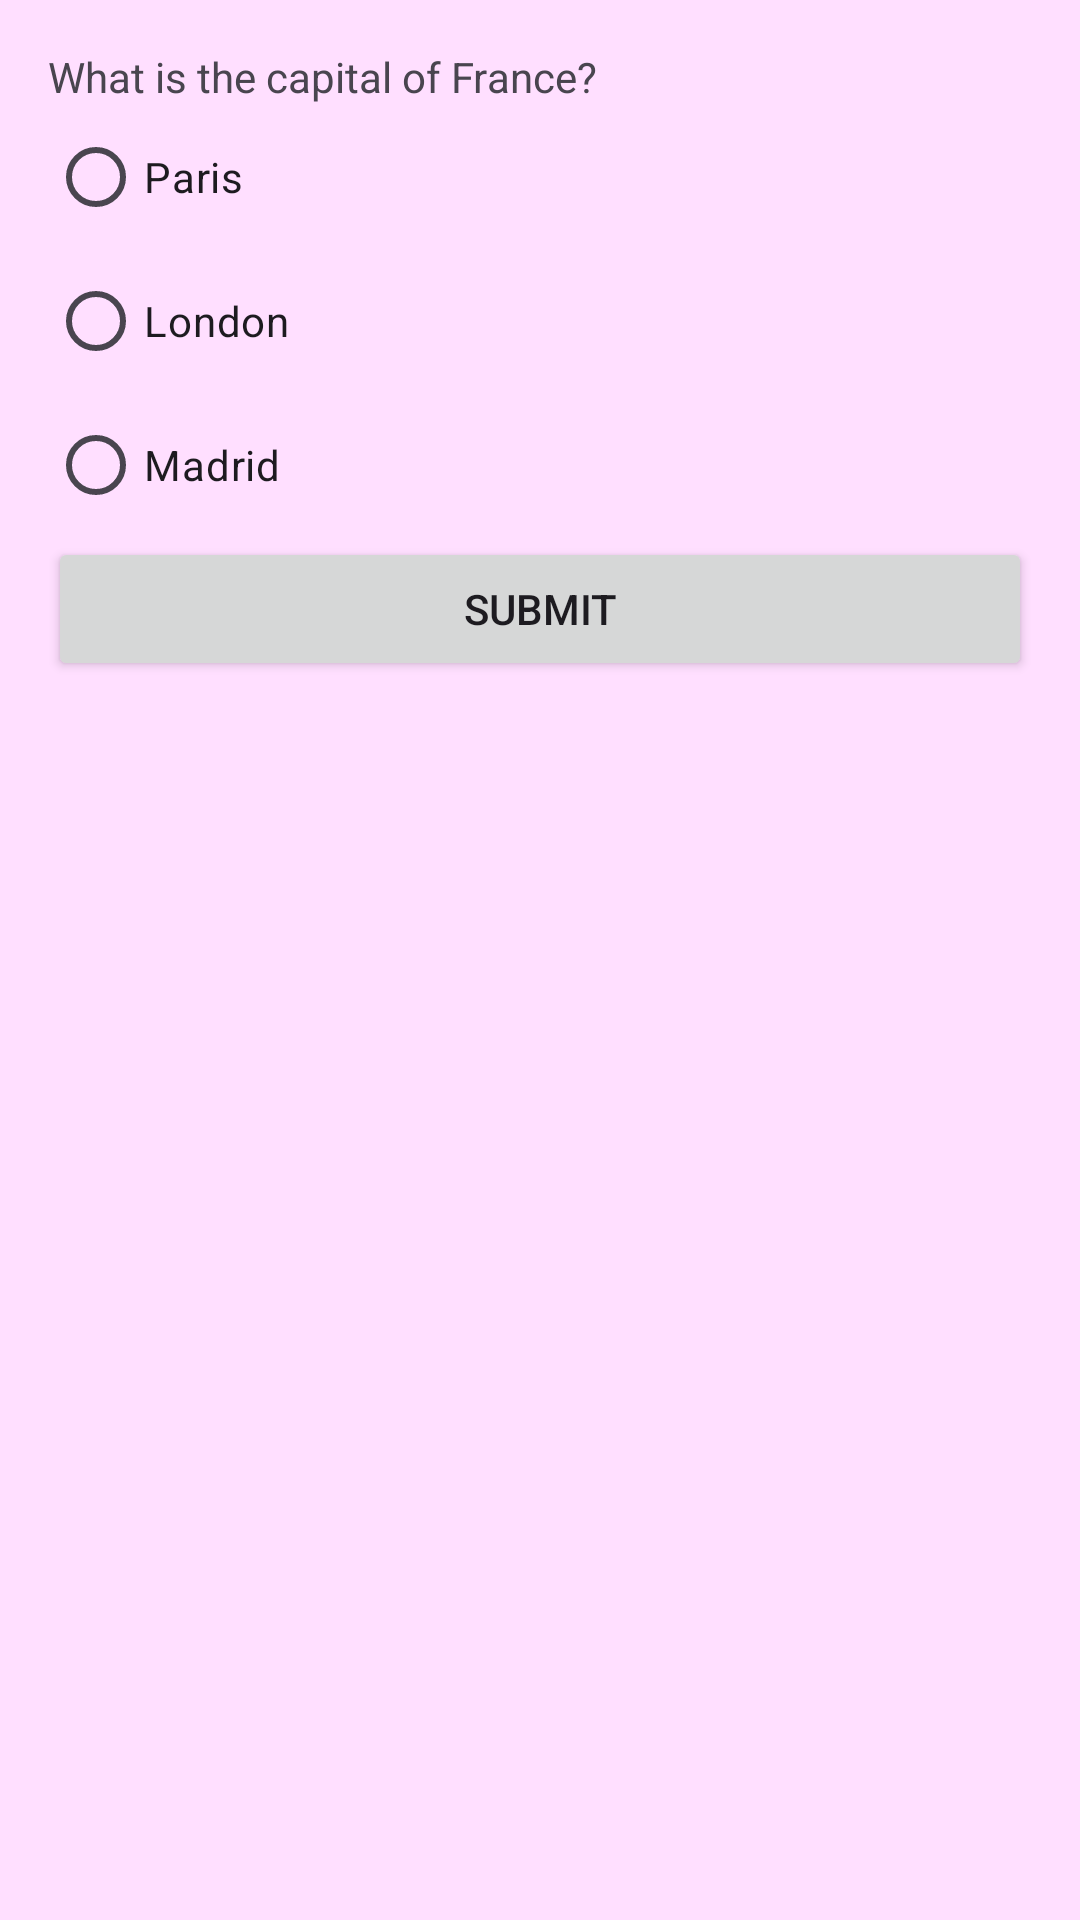

Layout XML and referenced resources for this Android screen:
<!-- AndroidManifest.xml: application theme Theme.QuizAppApp -->
<!-- res/layout/activity_main.xml -->
<?xml version="1.0" encoding="utf-8"?>
<LinearLayout
    xmlns:android="http://schemas.android.com/apk/res/android"
    xmlns:app="http://schemas.android.com/apk/res-auto"
    xmlns:tools="http://schemas.android.com/tools"
    android:layout_width="match_parent"
    android:layout_height="match_parent"
    android:orientation="vertical"
    android:padding="16dp"
    tools:context=".MainActivity"
    android:background="#FFDFFF">


    <TextView
        android:id="@+id/questionText"
        android:layout_width="match_parent"
        android:layout_height="wrap_content"
        android:text="What is the capital of France?"/>

    <RadioGroup
        android:id="@+id/optionsGroup"
        android:layout_width="match_parent"
        android:layout_height="wrap_content"
        android:orientation="vertical">

        <RadioButton
            android:id="@+id/option1"
            android:layout_width="match_parent"
            android:layout_height="wrap_content"
            android:text="Paris"/>

        <RadioButton
            android:id="@+id/option2"
            android:layout_width="match_parent"
            android:layout_height="wrap_content"
            android:text="London"/>

        <RadioButton
            android:id="@+id/option3"
            android:layout_width="match_parent"
            android:layout_height="wrap_content"
            android:text="Madrid"/>

    </RadioGroup>

    <Button
        android:id="@+id/submitButton"
        android:layout_width="match_parent"
        android:layout_height="wrap_content"
        android:text="Submit"/>


    <FrameLayout
        android:layout_width="match_parent"
        android:layout_height="match_parent"
        android:background="#FFDFFF"
        tools:context=".MainActivity">

    <ImageView
        android:id="@+id/mrb"
        android:layout_width="match_parent"
        android:layout_height="match_parent"
        android:src="@drawable/mrb"
        android:visibility="invisible" />

   <ImageView
        android:id="@+id/goatygoat"
        android:layout_width="match_parent"
        android:layout_height="match_parent"
        android:src="@drawable/goat"
        android:visibility="invisible" />

    </FrameLayout>

    />

</LinearLayout>
<!-- resources referenced by this layout -->
<resources>
  <!-- drawable goat: png bitmap (drawable, 690529 bytes) -->
  <!-- drawable mrb: png bitmap (drawable, 527319 bytes) -->
  <style name="Theme.QuizAppApp" parent="Base.Theme.QuizAppApp" />
  <style name="Base.Theme.QuizAppApp" parent="Theme.Material3.DayNight.NoActionBar">
          
          <item name="colorPrimary">@color/navyBlue</item>
          <item name="colorPrimaryVariant">@color/navyBlue</item>
          <item name="android:statusBarColor">@color/navyBlue</item>
      </style>
</resources>
